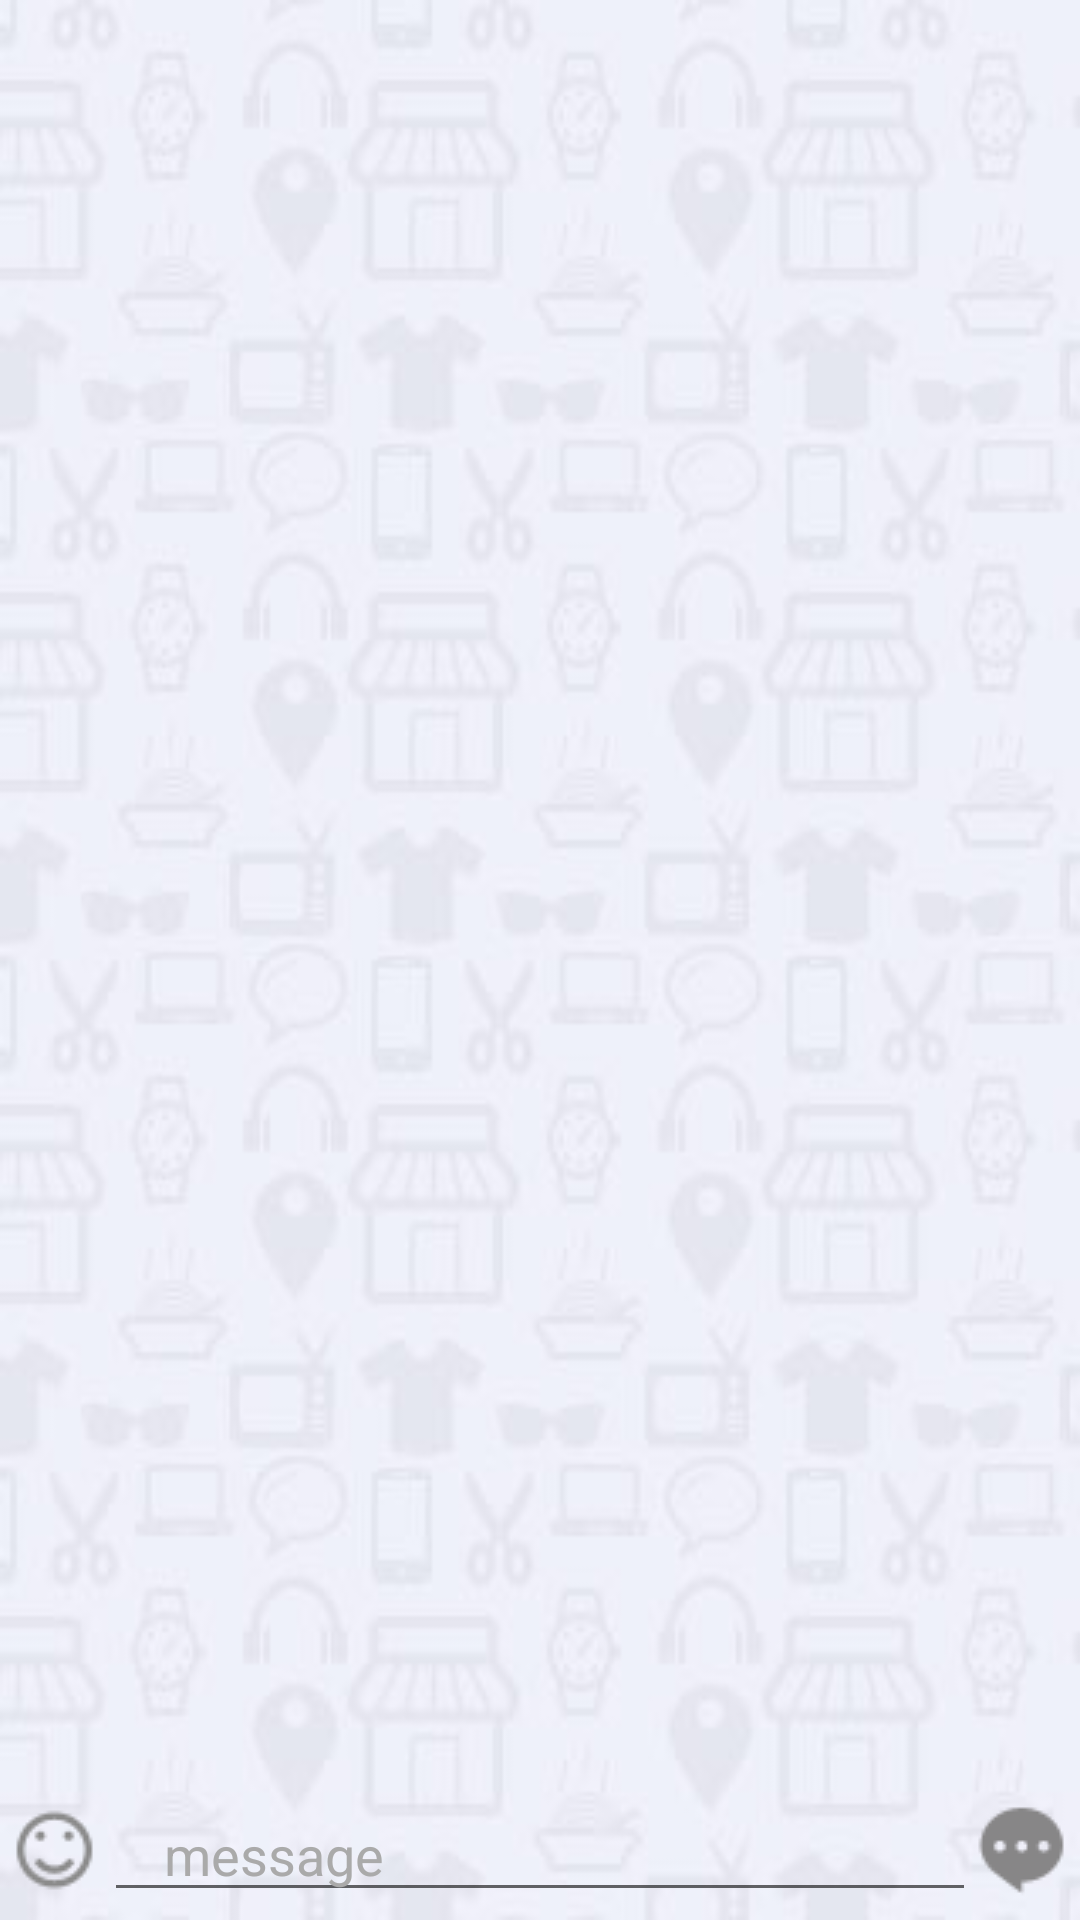

Layout XML and referenced resources for this Android screen:
<!-- AndroidManifest.xml: application theme AppTheme.NoActionBar -->
<!-- res/layout/main_chat_view.xml -->
<?xml version="1.0" encoding="utf-8"?>
<LinearLayout xmlns:android="http://schemas.android.com/apk/res/android"
    android:id="@+id/view_id"
    android:layout_width="fill_parent"
    android:layout_height="fill_parent"
    android:background="@drawable/background_chat"
    android:orientation="vertical" >
		
	<ListView android:id="@+id/chat_message_list" android:layout_width="fill_parent"
		android:layout_height="fill_parent" android:layout_weight="1"
		android:scrollbars="vertical"
		android:stackFromBottom="true" 
		android:dividerHeight="1dip" 
		android:fadeScrollbars="true"/>
		
	<LinearLayout android:layout_width="fill_parent" android:id="@+id/chatbox"
		android:layout_height="wrap_content" android:orientation="horizontal"
		android:gravity="center_vertical"
		android:padding="8px">
		<ImageView android:id="@+id/chat_emoticon" 
		    android:layout_width="wrap_content" 
		    android:layout_height="wrap_content"
		    android:onClick="onClickEmoticon" 
		    android:src="@drawable/emoticon"/>

		<EditText
		    android:id="@+id/chat_input"
		    android:layout_width="0dip"
		    android:layout_height="wrap_content"
		    android:layout_weight="1"
		    android:cursorVisible="true"
		    android:hint="message"
		    android:imeOptions="actionSend"
		    android:inputType="textShortMessage|textAutoCorrect|textMultiLine|textCapSentences"
		    android:maxLines="5"
		    android:paddingLeft="20dip"
		    android:paddingRight="20dip"
		    android:textColor="@color/black"
		    android:textColorHint="@color/grey1" />

		<ImageView android:id="@+id/chat_send_message" 
		    android:layout_width="wrap_content" 
		    android:layout_height="wrap_content" 
		    android:src="@drawable/btn_submit"></ImageView>
	</LinearLayout>

</LinearLayout>
<!-- resources referenced by this layout -->
<resources>
  <color name="black">#ff000000</color>
  <color name="grey1">#ffaaaaaa</color>
  <!-- drawable background_chat: jpg bitmap (drawable, 14247 bytes) -->
  <!-- drawable btn_submit: png bitmap (drawable, 3366 bytes) -->
  <!-- drawable emoticon: png bitmap (drawable, 3475 bytes) -->
  <style name="AppTheme.NoActionBar">
          <item name="windowActionBar">false</item>
          <item name="windowNoTitle">true</item>
          <item name="android:listViewStyle">@style/ListViewStyle</item>
          
      </style>
  <style name="ListViewStyle" parent="android:style/Widget.ListView">
          <item name="android:paddingLeft">0dp</item>
          <item name="android:paddingRight">0dp</item>
          <item name="android:divider">@color/grey2</item>
          <item name="android:dividerHeight">1dp</item>
      </style>
  <color name="grey2">#ffdddddd</color>
</resources>
